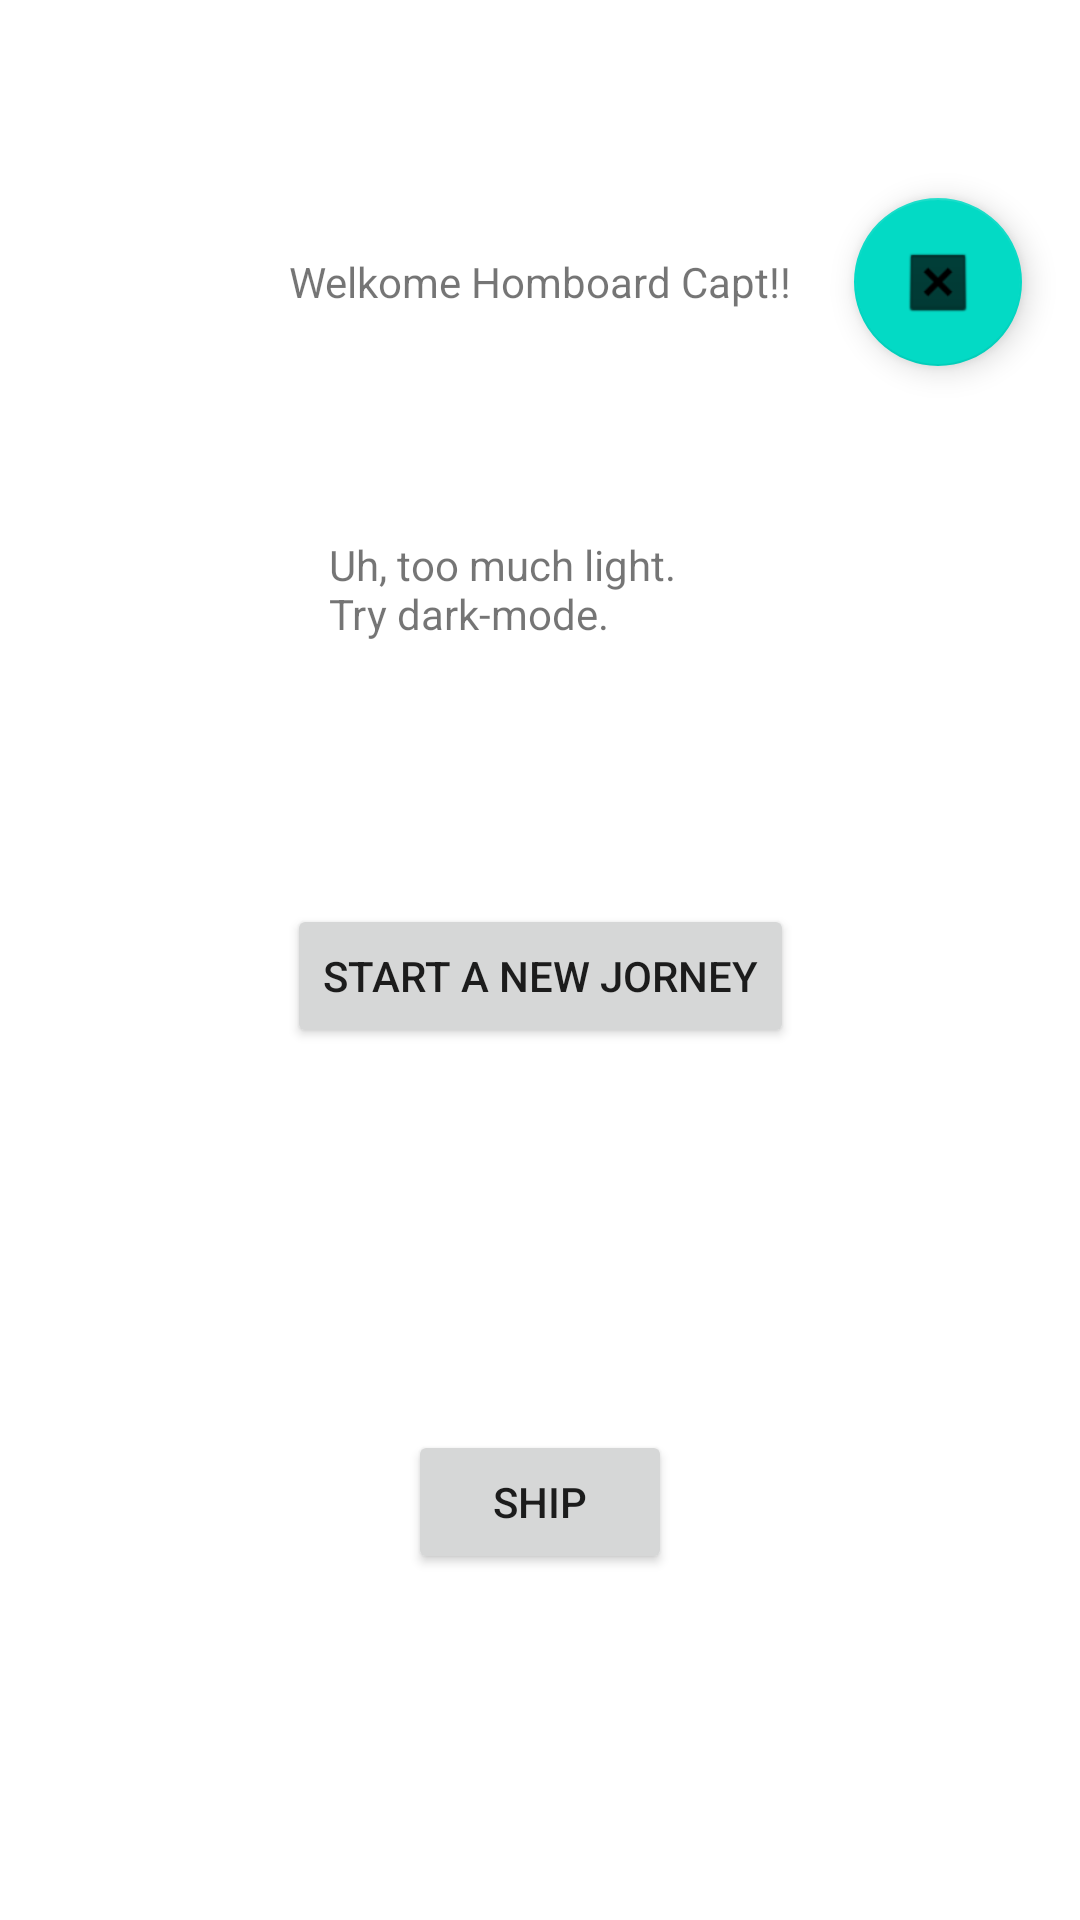

Write the Android layout XML for this screen, with the resource values it uses.
<!-- AndroidManifest.xml: application theme Theme.NoIdeaButKotlin -->
<!-- res/layout/main_activity.xml -->
<?xml version="1.0" encoding="utf-8"?>
<androidx.constraintlayout.widget.ConstraintLayout xmlns:android="http://schemas.android.com/apk/res/android"
    xmlns:app="http://schemas.android.com/apk/res-auto"
    xmlns:tools="http://schemas.android.com/tools"
    android:layout_width="match_parent"
    android:layout_height="match_parent"
    tools:context=".MainActivity">

    <com.google.android.material.floatingactionbutton.FloatingActionButton
        android:id="@+id/exitButton"
        android:layout_width="wrap_content"
        android:layout_height="wrap_content"
        android:clickable="true"
        android:onClick="exitButtonListener"
        app:layout_constraintBottom_toBottomOf="@+id/welcome"
        app:layout_constraintEnd_toEndOf="parent"
        app:layout_constraintHorizontal_bias="0.523"
        app:layout_constraintStart_toEndOf="@+id/welcome"
        app:layout_constraintTop_toTopOf="@+id/welcome"
        app:srcCompat="@android:drawable/btn_dialog" />

    <TextView
        android:id="@+id/welcome"
        android:layout_width="wrap_content"
        android:layout_height="wrap_content"
        android:text="@string/welkome_homboard_capt"
        app:layout_constraintBottom_toBottomOf="parent"
        app:layout_constraintEnd_toEndOf="parent"
        app:layout_constraintStart_toStartOf="parent"
        app:layout_constraintTop_toTopOf="parent"
        app:layout_constraintVertical_bias="0.136" />

    <Button
        android:id="@+id/start"
        android:layout_width="wrap_content"
        android:layout_height="wrap_content"
        android:text="@string/start_a_new_jorney"
        android:onClick="startClick"
        app:layout_constraintBottom_toBottomOf="parent"
        app:layout_constraintEnd_toEndOf="@+id/themeMessage"
        app:layout_constraintStart_toStartOf="@+id/themeMessage"
        app:layout_constraintTop_toBottomOf="@+id/welcome"
        app:layout_constraintVertical_bias="0.405" />

    <TextView
        android:id="@+id/themeMessage"
        android:layout_width="141dp"
        android:layout_height="46dp"
        android:text="@string/night_mode"
        app:layout_constraintBottom_toTopOf="@+id/start"
        app:layout_constraintEnd_toEndOf="@+id/welcome"
        app:layout_constraintHorizontal_bias="0.5"
        app:layout_constraintStart_toStartOf="@+id/welcome"
        app:layout_constraintTop_toBottomOf="@+id/welcome"
        app:layout_constraintVertical_bias="0.495" />

    <Button
        android:id="@+id/renderButton"
        android:layout_width="wrap_content"
        android:layout_height="wrap_content"
        android:layout_marginTop="12dp"
        android:onClick="renderClick"
        android:text="Ship"
        app:layout_constraintBottom_toBottomOf="parent"
        app:layout_constraintEnd_toEndOf="parent"
        app:layout_constraintStart_toStartOf="parent"
        app:layout_constraintTop_toBottomOf="@+id/start" />

</androidx.constraintlayout.widget.ConstraintLayout>
<!-- resources referenced by this layout -->
<resources>
  <string name="night_mode">Uh, too much light.\nTry dark-mode.</string>
  <string name="start_a_new_jorney">Start a new jorney</string>
  <string name="welkome_homboard_capt">Welkome Homboard Capt!!</string>
  <style name="Theme.NoIdeaButKotlin" parent="Theme.MaterialComponents.DayNight.DarkActionBar">
          
          <item name="colorPrimary">@color/purple_500</item>
          <item name="colorPrimaryVariant">@color/purple_700</item>
          <item name="colorOnPrimary">@color/white</item>
          
          <item name="colorSecondary">@color/teal_200</item>
          <item name="colorSecondaryVariant">@color/teal_700</item>
          <item name="colorOnSecondary">@color/black</item>
          
          <item name="android:statusBarColor" tools:targetApi="l">?attr/colorPrimaryVariant</item>
          
      </style>
  <!-- not gathered from this repository: default colours our renderer supplied (Android Studio template values) -->
  <color name="purple_500">#FF6200EE</color>
  <color name="purple_700">#FF3700B3</color>
  <color name="teal_200">#FF03DAC5</color>
  <color name="teal_700">#FF018786</color>
  <color name="black">#FF000000</color>
  <color name="white">#FFFFFFFF</color>
</resources>
